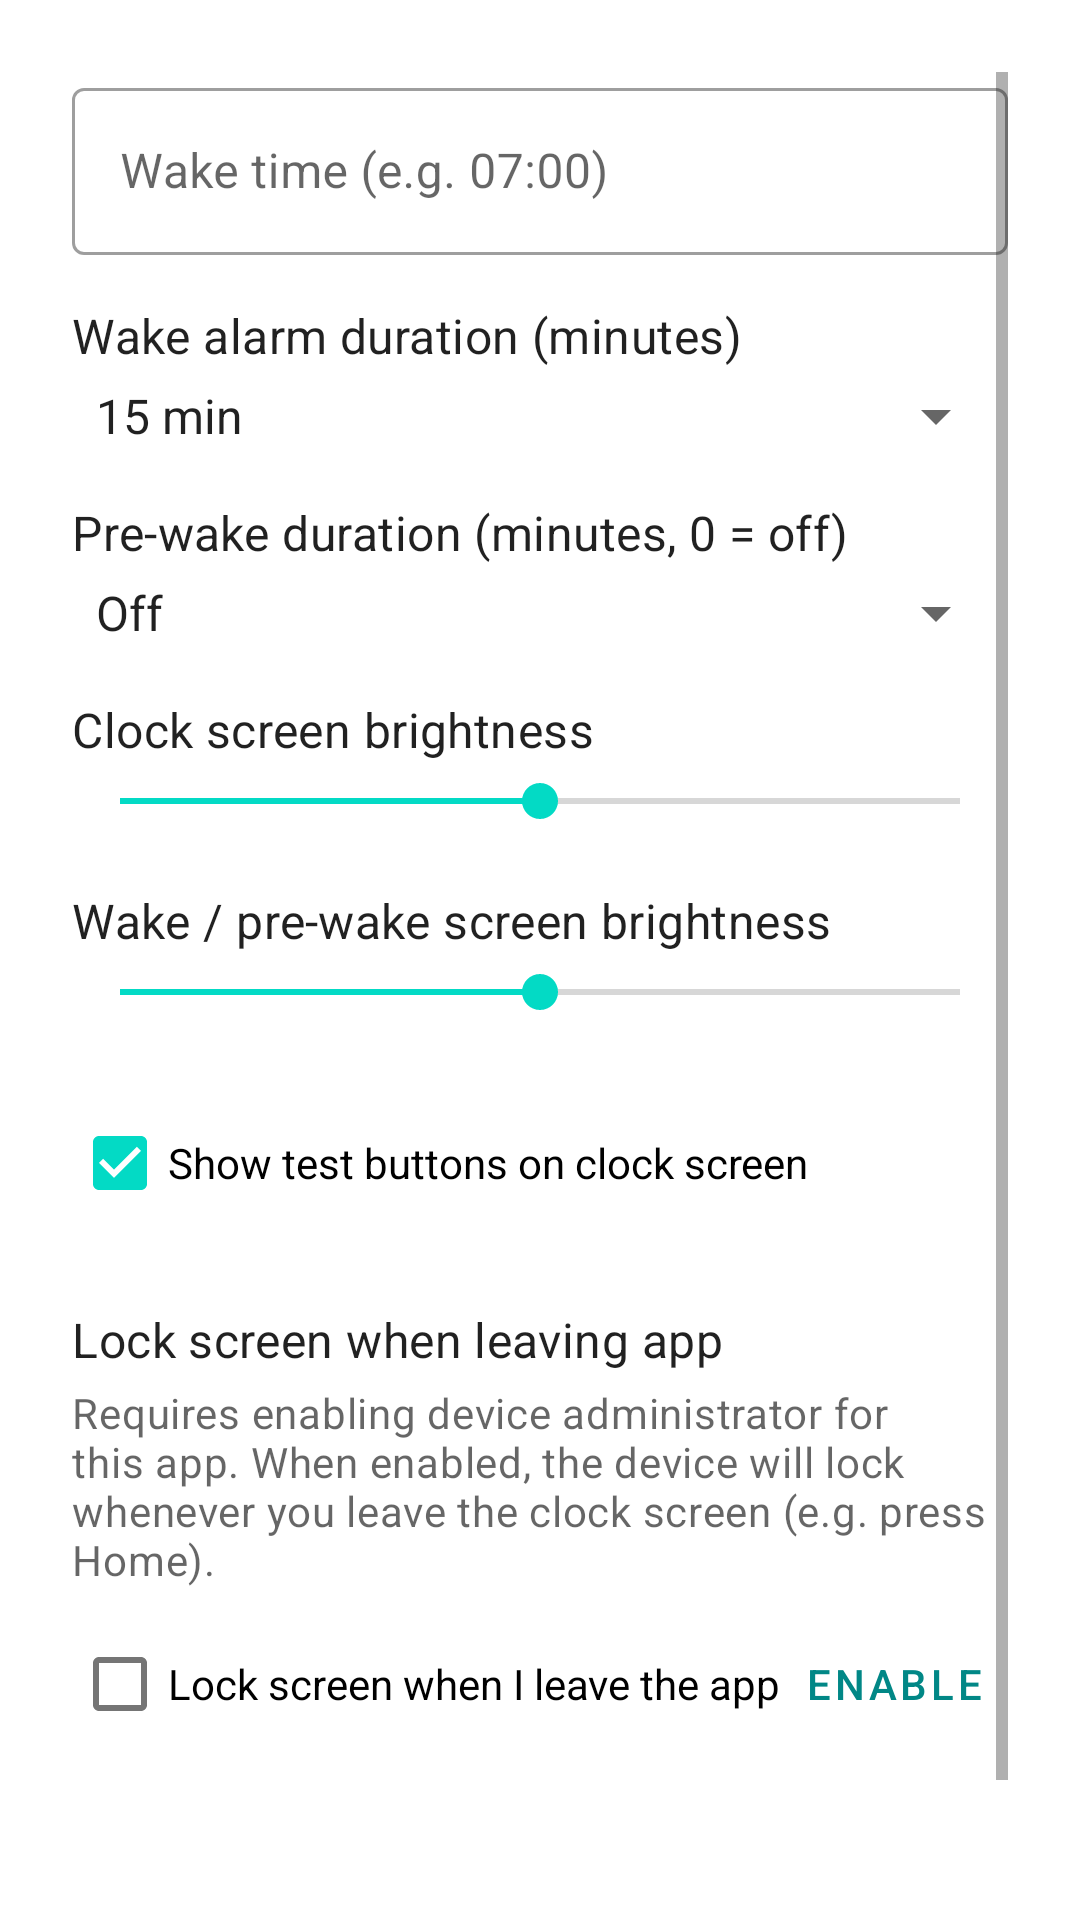

Layout XML and referenced resources for this Android screen:
<!-- AndroidManifest.xml: activity theme Theme.OkToWakeClock -->
<!-- res/layout/activity_settings.xml -->
<?xml version="1.0" encoding="utf-8"?>
<ScrollView xmlns:android="http://schemas.android.com/apk/res/android"
    xmlns:tools="http://schemas.android.com/tools"
    android:layout_width="match_parent"
    android:layout_height="match_parent"
    android:padding="24dp"
    tools:context=".SettingsActivity">

    <LinearLayout
        android:layout_width="match_parent"
        android:layout_height="wrap_content"
        android:orientation="vertical">

        <com.google.android.material.textfield.TextInputLayout
            android:layout_width="match_parent"
            android:layout_height="wrap_content"
            android:hint="@string/wake_time"
            style="@style/Widget.MaterialComponents.TextInputLayout.OutlinedBox">

            <com.google.android.material.textfield.TextInputEditText
                android:id="@+id/wake_time_input"
                android:layout_width="match_parent"
                android:layout_height="wrap_content"
                android:inputType="time"
                android:imeOptions="actionDone" />
        </com.google.android.material.textfield.TextInputLayout>

        <TextView
            android:layout_width="wrap_content"
            android:layout_height="wrap_content"
            android:layout_marginTop="16dp"
            android:text="@string/wake_alarm_duration"
            android:textAppearance="?attr/textAppearanceSubtitle1" />

        <Spinner
            android:id="@+id/wake_duration_spinner"
            android:layout_width="match_parent"
            android:layout_height="wrap_content"
            android:layout_marginTop="4dp"
            android:entries="@array/wake_alarm_duration_options" />

        <TextView
            android:layout_width="wrap_content"
            android:layout_height="wrap_content"
            android:layout_marginTop="16dp"
            android:text="@string/pre_wake_duration"
            android:textAppearance="?attr/textAppearanceSubtitle1" />

        <Spinner
            android:id="@+id/pre_wake_spinner"
            android:layout_width="match_parent"
            android:layout_height="wrap_content"
            android:layout_marginTop="4dp"
            android:entries="@array/pre_wake_duration_options" />

        <TextView
            android:layout_width="wrap_content"
            android:layout_height="wrap_content"
            android:layout_marginTop="16dp"
            android:text="@string/brightness_clock"
            android:textAppearance="?attr/textAppearanceSubtitle1" />

        <SeekBar
            android:id="@+id/brightness_slider"
            android:layout_width="match_parent"
            android:layout_height="wrap_content"
            android:layout_marginTop="4dp"
            android:max="10"
            android:progress="5" />

        <TextView
            android:layout_width="wrap_content"
            android:layout_height="wrap_content"
            android:layout_marginTop="20dp"
            android:text="@string/brightness_wake"
            android:textAppearance="?attr/textAppearanceSubtitle1" />

        <SeekBar
            android:id="@+id/wake_brightness_slider"
            android:layout_width="match_parent"
            android:layout_height="wrap_content"
            android:layout_marginTop="4dp"
            android:max="10"
            android:progress="5" />

        <CheckBox
            android:id="@+id/show_test_buttons_checkbox"
            android:layout_width="wrap_content"
            android:layout_height="wrap_content"
            android:layout_marginTop="24dp"
            android:text="@string/show_test_buttons"
            android:checked="true" />

        <TextView
            android:layout_width="wrap_content"
            android:layout_height="wrap_content"
            android:layout_marginTop="24dp"
            android:text="@string/lock_on_leave"
            android:textAppearance="?attr/textAppearanceSubtitle1" />

        <TextView
            android:layout_width="match_parent"
            android:layout_height="wrap_content"
            android:layout_marginTop="4dp"
            android:text="@string/lock_on_leave_summary"
            android:textAppearance="?attr/textAppearanceBody2"
            android:textColor="?android:attr/textColorSecondary" />

        <LinearLayout
            android:layout_width="match_parent"
            android:layout_height="wrap_content"
            android:layout_marginTop="8dp"
            android:orientation="horizontal"
            android:gravity="center_vertical">

            <CheckBox
                android:id="@+id/lock_on_leave_checkbox"
                android:layout_width="wrap_content"
                android:layout_height="wrap_content"
                android:text="@string/use_lock_on_leave"
                android:checked="false" />

            <com.google.android.material.button.MaterialButton
                android:id="@+id/enable_device_admin_button"
                style="@style/Widget.MaterialComponents.Button.TextButton"
                android:layout_width="wrap_content"
                android:layout_height="wrap_content"
                android:text="@string/enable_device_admin" />
        </LinearLayout>

        <com.google.android.material.button.MaterialButton
            android:id="@+id/back_button"
            android:layout_width="match_parent"
            android:layout_height="wrap_content"
            android:layout_marginTop="32dp"
            android:text="@string/back" />

    </LinearLayout>
</ScrollView>
<!-- resources referenced by this layout -->
<resources>
  <string-array name="pre_wake_duration_options">
          <item>Off</item>
          <item>5 min</item>
          <item>15 min</item>
          <item>30 min</item>
          <item>45 min</item>
          <item>60 min</item>
          <item>90 min</item>
          <item>120 min</item>
      </string-array>
  <string-array name="wake_alarm_duration_options">
          <item>15 min</item>
          <item>30 min</item>
          <item>60 min</item>
          <item>90 min</item>
          <item>120 min</item>
      </string-array>
  <string name="back">Back</string>
  <string name="brightness_clock">Clock screen brightness</string>
  <string name="brightness_wake">Wake / pre-wake screen brightness</string>
  <string name="enable_device_admin">Enable</string>
  <string name="lock_on_leave">Lock screen when leaving app</string>
  <string name="lock_on_leave_summary">Requires enabling device administrator for this app. When enabled, the device will lock whenever you leave the clock screen (e.g. press Home).</string>
  <string name="pre_wake_duration">Pre-wake duration (minutes, 0 = off)</string>
  <string name="show_test_buttons">Show test buttons on clock screen</string>
  <string name="use_lock_on_leave">Lock screen when I leave the app</string>
  <string name="wake_alarm_duration">Wake alarm duration (minutes)</string>
  <string name="wake_time">Wake time (e.g. 07:00)</string>
  <style name="Theme.OkToWakeClock" parent="Theme.MaterialComponents.DayNight.DarkActionBar">
          <item name="colorPrimary">@color/teal_700</item>
          <item name="colorPrimaryVariant">@color/teal_700</item>
          <item name="colorOnPrimary">@color/white</item>
          <item name="colorSecondary">@color/teal_200</item>
          <item name="colorSecondaryVariant">@color/teal_700</item>
          <item name="colorOnSecondary">@color/black</item>
          <item name="android:statusBarColor">?attr/colorPrimaryVariant</item>
      </style>
  <color name="teal_700">#FF018786</color>
  <color name="white">#FFFFFFFF</color>
  <color name="teal_200">#FF03DAC5</color>
  <color name="black">#FF000000</color>
</resources>
